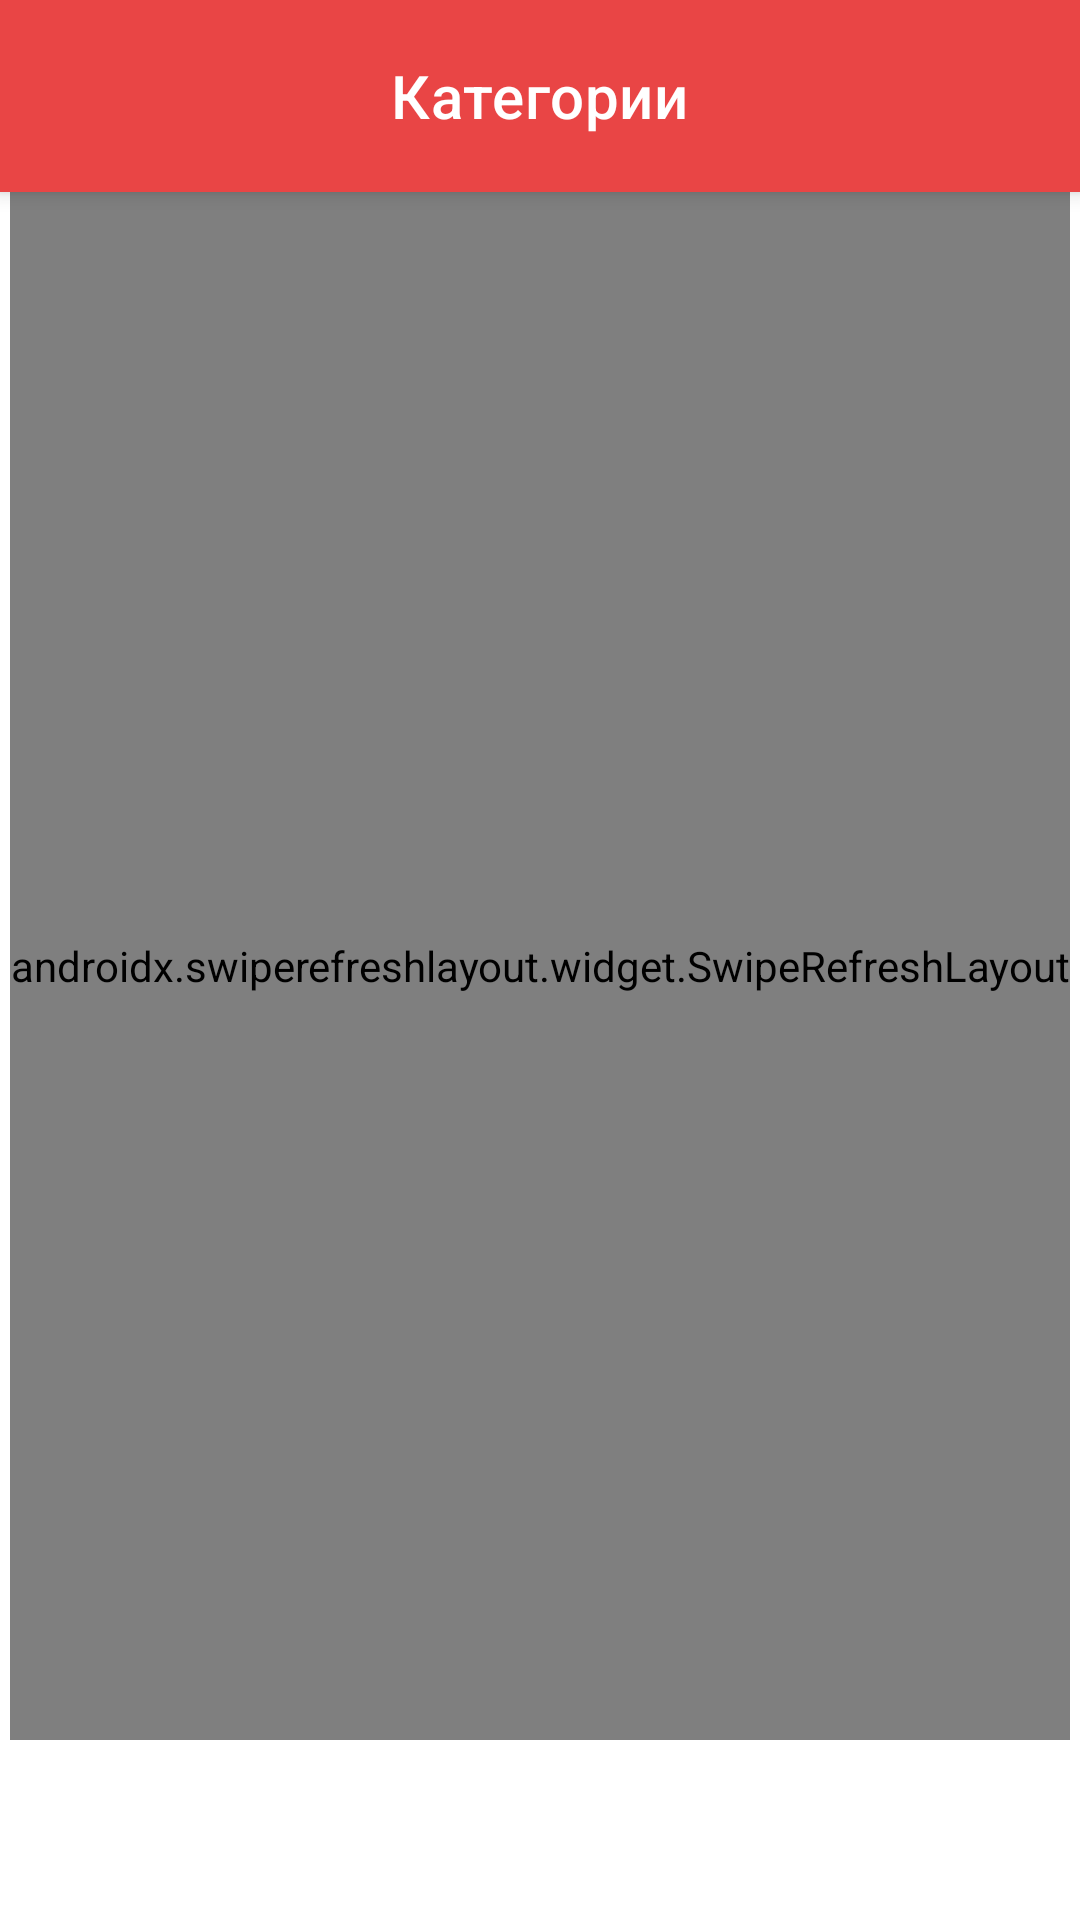

The Android layout XML behind this screen, and the referenced resources:
<!-- AndroidManifest.xml: application theme Theme.LiteFood -->
<!-- res/layout/fragment_food_categories.xml -->
<?xml version="1.0" encoding="utf-8"?>
<FrameLayout xmlns:android="http://schemas.android.com/apk/res/android"
    xmlns:app="http://schemas.android.com/apk/res-auto"
    xmlns:tools="http://schemas.android.com/tools"
    android:layout_width="match_parent"
    android:layout_height="match_parent"
    tools:context=".fragments.FoodCategoryFragment">

    <androidx.constraintlayout.widget.ConstraintLayout
        android:layout_width="match_parent"
        android:layout_height="match_parent">

        <com.google.android.material.appbar.MaterialToolbar
            android:id="@+id/materialToolbar"
            android:layout_width="match_parent"
            android:layout_height="?attr/actionBarSize"
            android:elevation="4dp"
            android:background="@color/colorPrimary"
            app:layout_constraintEnd_toEndOf="parent"
            app:layout_constraintStart_toStartOf="parent"
            app:layout_constraintTop_toTopOf="parent"
            app:title="@string/food_category_fragment_toolbar_title"
            app:titleCentered="true"
            app:titleTextColor="@color/white" />

        <androidx.swiperefreshlayout.widget.SwipeRefreshLayout
            android:id="@+id/pull_to_refresh"
            android:layout_width="wrap_content"
            android:layout_height="0dp"
            android:layout_marginBottom="60dp"
            app:layout_constraintBottom_toBottomOf="parent"
            app:layout_constraintEnd_toEndOf="parent"
            app:layout_constraintStart_toStartOf="parent"
            app:layout_constraintTop_toBottomOf="@+id/materialToolbar">

            <androidx.recyclerview.widget.RecyclerView
                android:id="@+id/rv_food_categories"
                android:layout_width="match_parent"
                android:layout_height="0dp"
                app:layoutManager="androidx.recyclerview.widget.GridLayoutManager"
                app:spanCount="2"
                tools:listitem="@layout/item_food_categories" />
        </androidx.swiperefreshlayout.widget.SwipeRefreshLayout>
    </androidx.constraintlayout.widget.ConstraintLayout>

</FrameLayout>
<!-- res/layout/item_food_categories.xml (included above) -->
<?xml version="1.0" encoding="utf-8"?>
<androidx.constraintlayout.widget.ConstraintLayout xmlns:android="http://schemas.android.com/apk/res/android"
    xmlns:app="http://schemas.android.com/apk/res-auto"
    xmlns:tools="http://schemas.android.com/tools"
    android:layout_width="match_parent"
    android:layout_height="wrap_content"
    android:layout_marginTop="10dp"
    tools:showIn="@layout/fragment_food_categories">

    <androidx.cardview.widget.CardView
        android:layout_width="match_parent"
        android:layout_height="match_parent"
        android:layout_margin="5dp"
        android:elevation="10dp"
        android:foreground="?android:selectableItemBackground"
        app:cardCornerRadius="20dp"
        app:layout_constraintEnd_toEndOf="parent"
        app:layout_constraintStart_toStartOf="@id/guideline3"
        app:layout_constraintTop_toTopOf="parent">

        <ImageView
            android:id="@+id/image_category"
            android:layout_width="match_parent"
            android:layout_height="180dp"
            android:scaleType="centerCrop" />

        <LinearLayout
            android:layout_width="match_parent"
            android:layout_height="30dp"
            android:layout_gravity="bottom"
            android:background="@color/food_category_background_label_color"
            android:gravity="start">

            <TextView
                android:id="@+id/title_category"
                android:layout_width="159dp"
                android:layout_height="wrap_content"
                android:layout_marginStart="12dp"
                android:layout_marginBottom="4dp"
                android:text="Пицца"
                android:textColor="@color/white"
                android:textSize="20sp" />
        </LinearLayout>

        <ProgressBar
            android:id="@+id/progressBar"
            android:layout_width="50dp"
            android:layout_height="50dp"
            android:layout_gravity="center"
            android:visibility="visible" />
    </androidx.cardview.widget.CardView>

    <androidx.constraintlayout.widget.Guideline
        android:id="@+id/guideline3"
        android:layout_width="wrap_content"
        android:layout_height="wrap_content"
        android:orientation="vertical"
        app:layout_constraintGuide_percent="0.025" />


</androidx.constraintlayout.widget.ConstraintLayout>
<!-- resources referenced by this layout -->
<resources>
  <color name="colorPrimary">#E94545</color>
  <color name="food_category_background_label_color">#90E94545</color>
  <color name="white">#FFFFFFFF</color>
  <string name="food_category_fragment_toolbar_title">Категории</string>
  <style name="Theme.LiteFood" parent="Base.Theme.LiteFood" />
  <color name="golden_yellow">#FFC300</color>
  <style name="GeneralButton" parent="Widget.AppCompat.Button">
          <item name="android:background">@drawable/btn_add_product_state</item>
          <item name="android:textColor">@color/white</item>
          <item name="android:foreground">@drawable/ripple_color</item>
          <item name="android:gravity">center</item>
          <item name="textAllCaps">false</item>
      </style>
  <style name="Widget.LiteFood.BottomNavigationView" parent="Widget.MaterialComponents.BottomNavigationView">
          <item name="android:background">@color/colorPrimary</item>
          <item name="itemIconTint">@color/bottom_nav_state</item>
          <item name="itemTextColor">@color/bottom_nav_state</item>
          <item name="labelVisibilityMode">labeled</item>
          <item name="menu">@menu/bottom_navigation_bar</item>
      </style>
  <style name="NavigationView" parent="Widget.MaterialComponents.NavigationView">
          <item name="android:background">#FFFFFF</item>
          <item name="itemIconTint">@color/black</item>
          <item name="itemTextColor">@color/black</item>
      </style>
  <style name="Theme.LiteFood.Toolbar" parent="Widget.MaterialComponents.Toolbar.PrimarySurface">
          <item name="backgroundTint">@color/colorPrimary</item>
          <item name="backgroundTintMode">src_over</item>
          <item name="addElevationShadow">true</item>
          <item name="titleCentered">true</item>
          <item name="titleTextColor">@color/white</item>
          <item name="elevation">8dp</item>
      </style>
  <style name="MaterialCardView" parent="Widget.Material3.CardView.Outlined">
          <item name="android:backgroundTint">@color/white</item>
      </style>
  <!-- drawable btn_add_product_state (drawable) -->
  <?xml version="1.0" encoding="utf-8"?>
  <selector xmlns:android="http://schemas.android.com/apk/res/android">
      <item android:drawable="@drawable/background_normal_button" android:state_enabled="true" />
      <item android:drawable="@drawable/btn_add_product_disable" android:state_enabled="false" />
  </selector>
  <!-- drawable ripple_color (drawable) -->
  <?xml version="1.0" encoding="utf-8"?>
  <ripple xmlns:android="http://schemas.android.com/apk/res/android"
      android:color="#4DFFFFFF">
      <item android:id="@android:id/mask">
          <shape android:shape="rectangle">
              <corners android:radius="20dp"/>
              <solid android:color="@color/black" />
          </shape>
      </item>
  </ripple>
  <color name="black">#FF000000</color>
  <!-- drawable background_normal_button (drawable) -->
  <?xml version="1.0" encoding="utf-8"?>
  <shape xmlns:android="http://schemas.android.com/apk/res/android"
      android:shape="rectangle">
      <solid android:color="@color/black" />
      <corners android:radius="20dp"/>
  </shape>
  <!-- drawable btn_add_product_disable (drawable) -->
  <?xml version="1.0" encoding="utf-8"?>
  <shape xmlns:android="http://schemas.android.com/apk/res/android"
      android:shape="rectangle">
      <stroke android:color="@color/black" android:width="1dp"/>
      <solid android:color="@color/btn_disable_color"/>
      <corners android:radius="20dp"/>
  
  </shape>
  <color name="btn_disable_color">#1A000000</color>
</resources>
